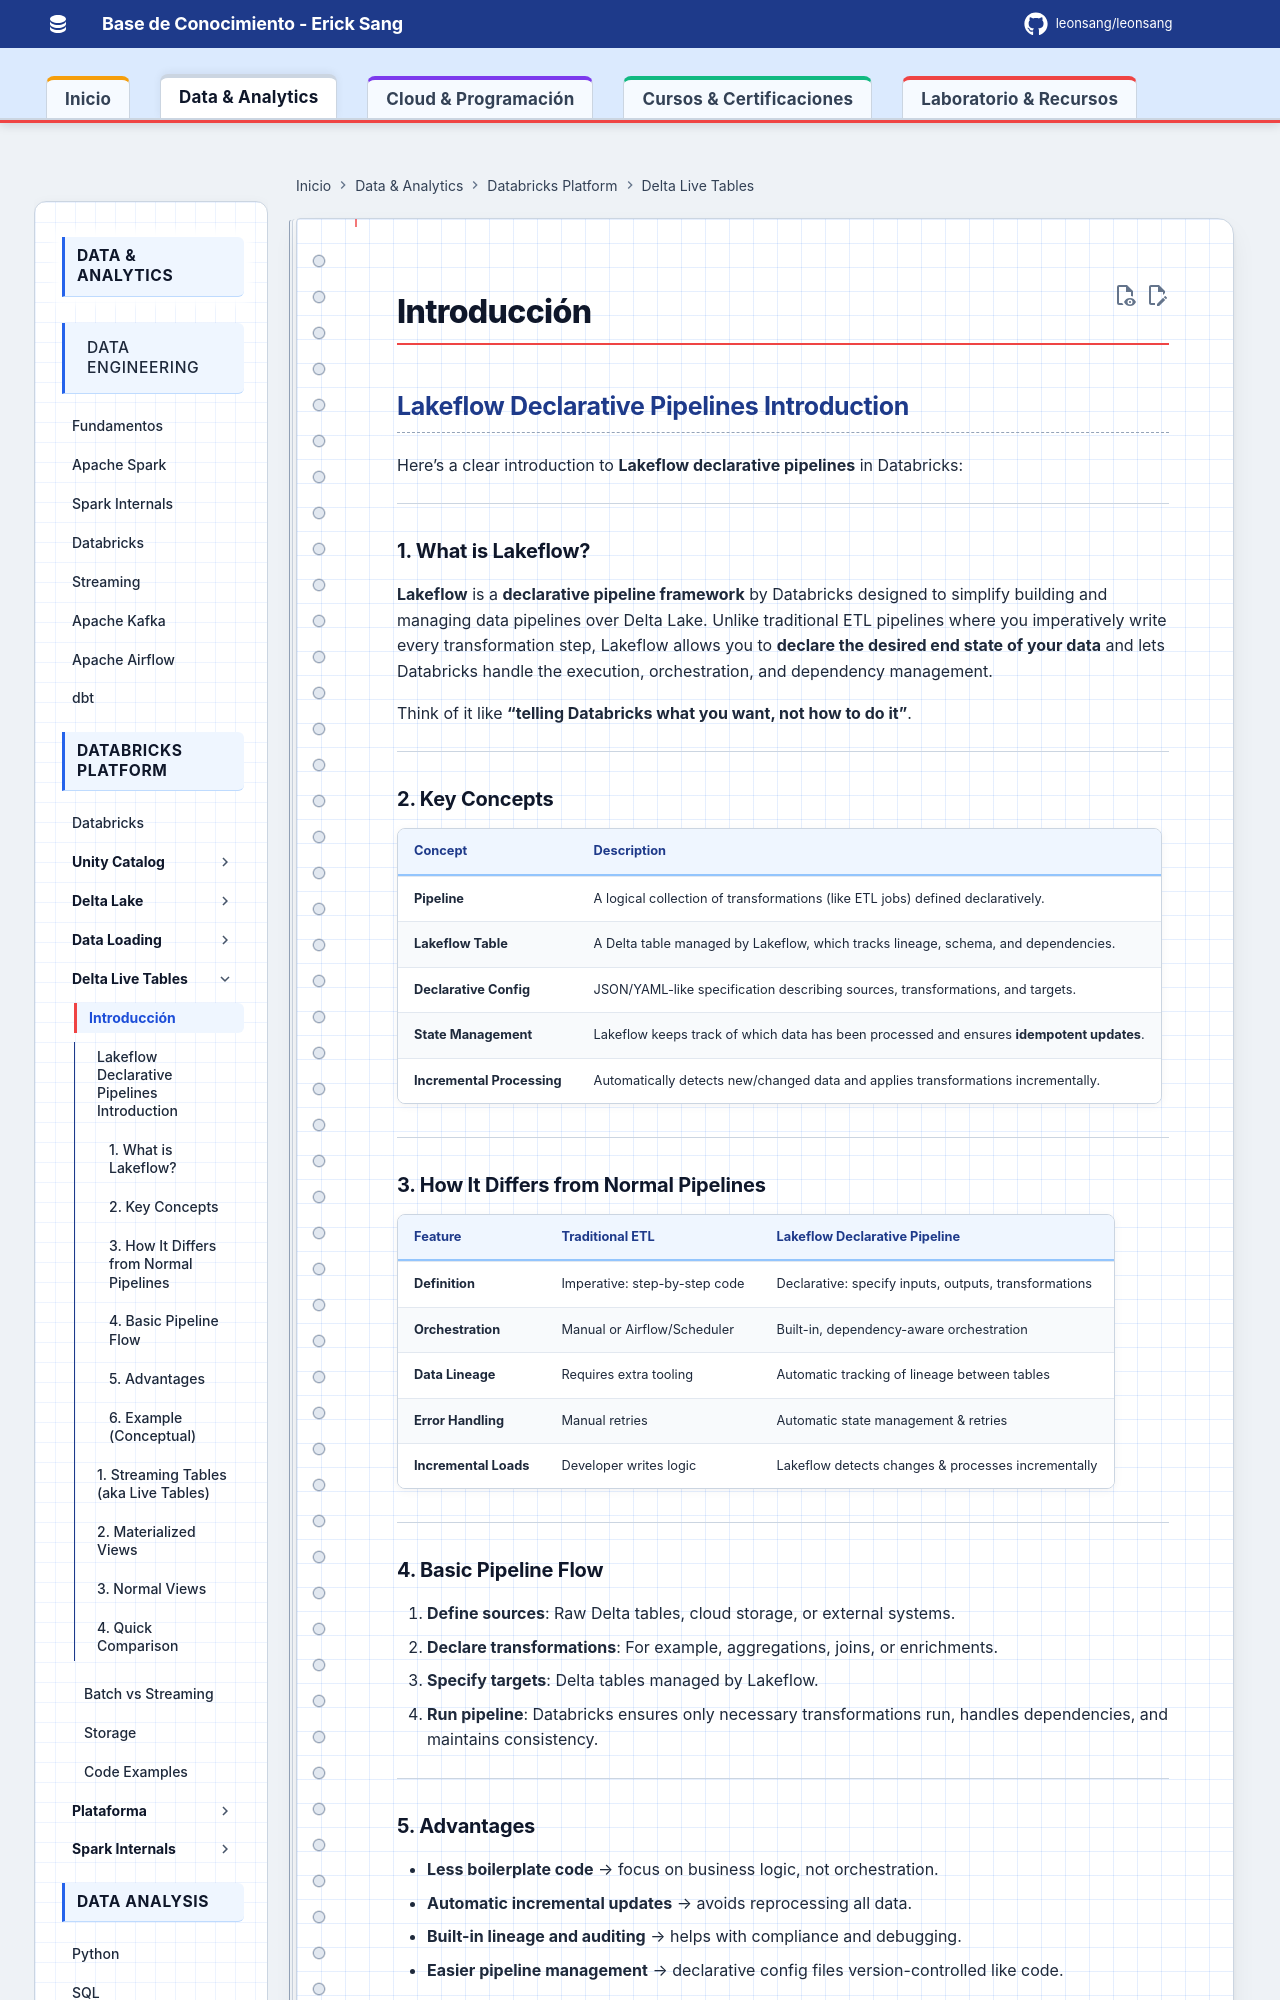

repository: Leonsang/Leonsang · page: databricks/internals/21-Intro_Databricks_Lakeflow_Declarative_Pipelines/index.html · generator: mkdocs

## Lakeflow Declarative Pipelines Introduction

Here’s a clear introduction to **Lakeflow declarative pipelines** in Databricks:

---

### **1. What is Lakeflow?**

**Lakeflow** is a **declarative pipeline framework** by Databricks designed to simplify building and managing data pipelines over Delta Lake. Unlike traditional ETL pipelines where you imperatively write every transformation step, Lakeflow allows you to **declare the desired end state of your data** and lets Databricks handle the execution, orchestration, and dependency management.

Think of it like **“telling Databricks what you want, not how to do it”**.

---

### **2. Key Concepts**

| Concept                    | Description                                                                               |
| -------------------------- | ----------------------------------------------------------------------------------------- |
| **Pipeline**               | A logical collection of transformations (like ETL jobs) defined declaratively.            |
| **Lakeflow Table**         | A Delta table managed by Lakeflow, which tracks lineage, schema, and dependencies.        |
| **Declarative Config**     | JSON/YAML-like specification describing sources, transformations, and targets.            |
| **State Management**       | Lakeflow keeps track of which data has been processed and ensures **idempotent updates**. |
| **Incremental Processing** | Automatically detects new/changed data and applies transformations incrementally.         |

---

### **3. How It Differs from Normal Pipelines**

| Feature               | Traditional ETL               | Lakeflow Declarative Pipeline                         |
| --------------------- | ----------------------------- | ----------------------------------------------------- |
| **Definition**        | Imperative: step-by-step code | Declarative: specify inputs, outputs, transformations |
| **Orchestration**     | Manual or Airflow/Scheduler   | Built-in, dependency-aware orchestration              |
| **Data Lineage**      | Requires extra tooling        | Automatic tracking of lineage between tables          |
| **Error Handling**    | Manual retries                | Automatic state management & retries                  |
| **Incremental Loads** | Developer writes logic        | Lakeflow detects changes & processes incrementally    |

---

### **4. Basic Pipeline Flow**

1. **Define sources**: Raw Delta tables, cloud storage, or external systems.
2. **Declare transformations**: For example, aggregations, joins, or enrichments.
3. **Specify targets**: Delta tables managed by Lakeflow.
4. **Run pipeline**: Databricks ensures only necessary transformations run, handles dependencies, and maintains consistency.

---
